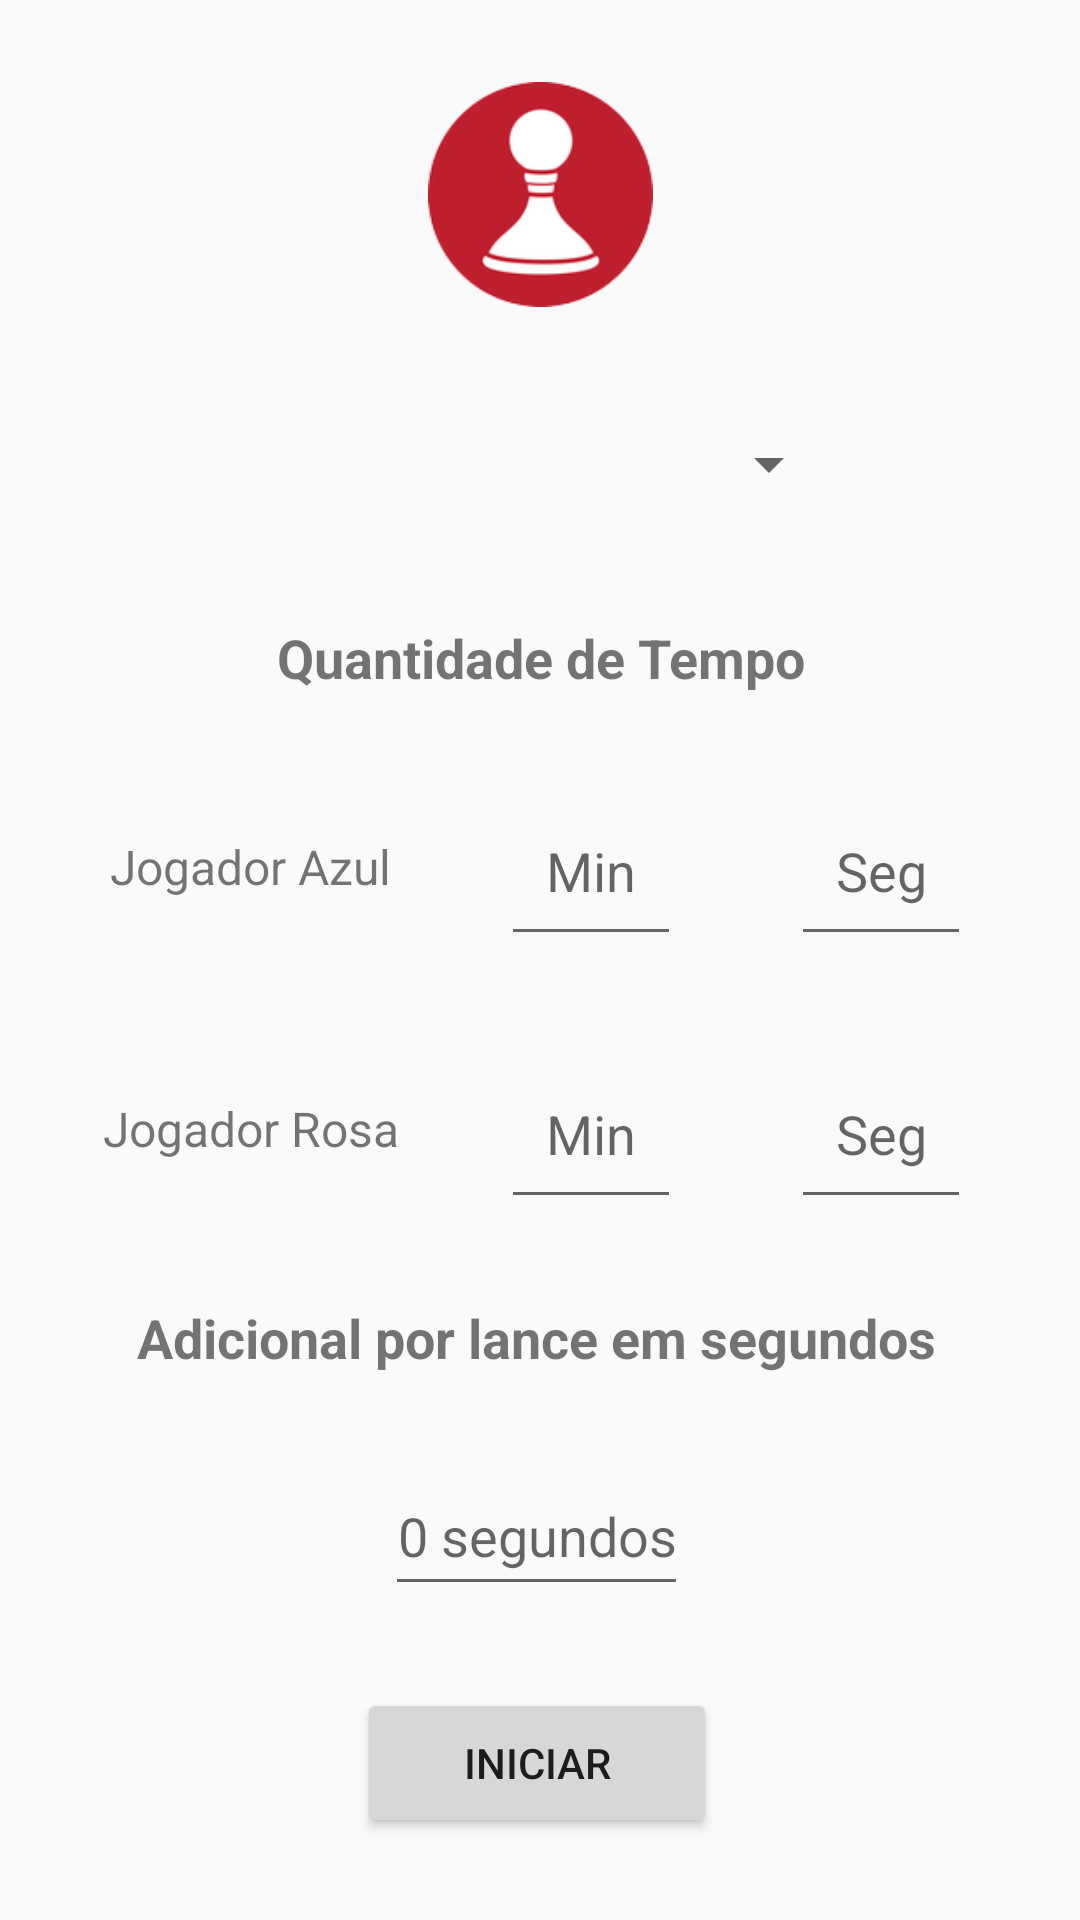

The Android layout XML behind this screen, and the referenced resources:
<!-- AndroidManifest.xml: application theme Theme.AppCompat.DayNight -->
<!-- res/layout/activity_menu.xml -->
<?xml version="1.0" encoding="utf-8"?>
<androidx.constraintlayout.widget.ConstraintLayout xmlns:android="http://schemas.android.com/apk/res/android"
    xmlns:app="http://schemas.android.com/apk/res-auto"
    xmlns:tools="http://schemas.android.com/tools"
    android:layout_width="match_parent"
    android:layout_height="match_parent"
    tools:context=".Menu">

    <ImageView
        android:id="@+id/imageView"
        android:layout_width="75sp"
        android:layout_height="75sp"
        android:contentDescription="@string/logo_rel_gio_chess"
        app:layout_constraintTop_toTopOf="parent"
        app:layout_constraintBottom_toTopOf="@id/spinner_preset"
        app:layout_constraintStart_toStartOf="parent"
        app:layout_constraintEnd_toEndOf="parent"
        app:layout_constraintVertical_chainStyle="spread"
        app:srcCompat="@drawable/chess" />

    <Spinner
        android:id="@+id/spinner_preset"
        android:layout_width="200sp"
        android:layout_height="50sp"
        app:layout_constraintTop_toBottomOf="@id/imageView"
        app:layout_constraintStart_toStartOf="@id/imageView"
        app:layout_constraintEnd_toEndOf="@id/imageView"
        app:layout_constraintBottom_toTopOf="@id/text_quantidade_tempo"
        />

    <TextView
        android:id="@+id/text_quantidade_tempo"
        android:layout_width="wrap_content"
        android:layout_height="wrap_content"
        android:text="@string/quantidade_de_tempo"
        android:textSize="18sp"
        android:textStyle="bold"
        app:layout_constraintTop_toBottomOf="@id/spinner_preset"
        app:layout_constraintStart_toStartOf="@id/spinner_preset"
        app:layout_constraintEnd_toEndOf="@id/spinner_preset"
        app:layout_constraintBottom_toTopOf="@+id/minOne"
        />

    <TextView
        android:id="@+id/jogadorAzulText"
        android:text="@string/jogador_azul"
        android:layout_width="wrap_content"
        android:layout_height="wrap_content"
        android:textSize="16sp"
        app:layout_constraintStart_toStartOf="parent"
        app:layout_constraintEnd_toStartOf="@id/minOne"
        app:layout_constraintTop_toTopOf="@id/minOne"
        app:layout_constraintBottom_toBottomOf="@id/minOne"
        />

    <TextView
        android:id="@+id/jogadorAzulRosa"
        android:text="@string/jogador_rosa"
        android:layout_width="wrap_content"
        android:layout_height="wrap_content"
        android:textSize="16sp"
        app:layout_constraintStart_toStartOf="parent"
        app:layout_constraintEnd_toStartOf="@id/minTwo"
        app:layout_constraintTop_toTopOf="@id/minTwo"
        app:layout_constraintBottom_toBottomOf="@id/minTwo"
        />

    <EditText
        android:id="@+id/minOne"
        android:layout_width="60sp"
        android:layout_height="60sp"
        android:hint="@string/min"
        android:importantForAutofill="no"
        android:inputType="numberSigned"
        android:textAlignment="center"

        app:layout_constraintStart_toEndOf="@id/jogadorAzulText"
        app:layout_constraintEnd_toStartOf="@id/segOne"
        app:layout_constraintBottom_toTopOf="@id/minTwo"
        app:layout_constraintTop_toBottomOf="@id/text_quantidade_tempo"
        />

    <EditText
        android:id="@+id/segOne"
        android:layout_width="60sp"
        android:layout_height="60sp"
        android:ems="2"
        android:hint="@string/seg"
        android:importantForAutofill="no"
        android:inputType="numberSigned"
        android:textAlignment="center"
        app:layout_constraintStart_toEndOf="@id/minOne"
        app:layout_constraintTop_toBottomOf="@id/text_quantidade_tempo"
        app:layout_constraintBottom_toTopOf="@id/segTwo"
        app:layout_constraintEnd_toEndOf="parent"
  />

    <EditText
        android:id="@+id/minTwo"
        android:layout_width="60sp"
        android:layout_height="60sp"
        android:hint="@string/min"
        android:importantForAutofill="no"
        android:inputType="numberSigned"
        android:textAlignment="center"
        app:layout_constraintBottom_toTopOf="@id/text_adicional_lances"
        app:layout_constraintEnd_toStartOf="@id/segTwo"
        app:layout_constraintStart_toStartOf="@id/minOne"
        app:layout_constraintTop_toBottomOf="@id/minOne"
        app:layout_constraintHorizontal_chainStyle="spread_inside"
        />

    <EditText
        android:id="@+id/segTwo"
        android:layout_width="60sp"
        android:layout_height="60sp"
        android:ems="2"
        android:hint="@string/seg"
        android:importantForAutofill="no"
        android:inputType="numberSigned"
        android:textAlignment="center"
        app:layout_constraintStart_toEndOf="@id/minTwo"
        app:layout_constraintEnd_toEndOf="@id/segOne"
        app:layout_constraintTop_toBottomOf="@id/segOne"
        app:layout_constraintBottom_toTopOf="@id/text_adicional_lances"
        />

    <TextView
        android:id="@+id/text_adicional_lances"
        android:layout_width="wrap_content"
        android:layout_height="wrap_content"
        android:text="@string/adicional_por_lance_em_segundos"
        android:textSize="18sp"
        android:textStyle="bold"
        app:layout_constraintTop_toBottomOf="@id/minTwo"
        app:layout_constraintStart_toStartOf="@id/jogadorAzulRosa"
        app:layout_constraintEnd_toEndOf="@id/segTwo"
        app:layout_constraintBottom_toTopOf="@id/edit_text_segundos"
        />

    <EditText
        android:id="@+id/edit_text_segundos"
        android:layout_width="wrap_content"
        android:layout_height="50sp"
        android:hint="@string/_0_segundos"
        android:importantForAutofill="no"
        android:inputType="numberSigned"
        android:textAlignment="center"
        app:layout_constraintBottom_toTopOf="@+id/init"
        app:layout_constraintEnd_toEndOf="@id/text_adicional_lances"
        app:layout_constraintStart_toStartOf="@id/text_adicional_lances"
        app:layout_constraintTop_toBottomOf="@id/text_adicional_lances" />

    <Button
        android:id="@+id/init"
        android:layout_width="120sp"
        android:layout_height="50sp"
        android:text="@string/iniciar"
        app:layout_constraintTop_toBottomOf="@id/edit_text_segundos"
        app:layout_constraintBottom_toBottomOf="parent"
        app:layout_constraintEnd_toEndOf="@+id/edit_text_segundos"
        app:layout_constraintStart_toStartOf="@+id/edit_text_segundos" />

</androidx.constraintlayout.widget.ConstraintLayout>
<!-- resources referenced by this layout -->
<resources>
  <!-- drawable chess: png bitmap (drawable, 8610 bytes) -->
  <string name="_0_segundos">0 segundos</string>
  <string name="adicional_por_lance_em_segundos">Adicional por lance em segundos</string>
  <string name="iniciar">Iniciar</string>
  <string name="jogador_azul">Jogador Azul</string>
  <string name="jogador_rosa">Jogador Rosa</string>
  <string name="logo_rel_gio_chess">Logo Relógio Chess</string>
  <string name="min">Min</string>
  <string name="quantidade_de_tempo">Quantidade de Tempo</string>
  <string name="seg">Seg</string>
</resources>
